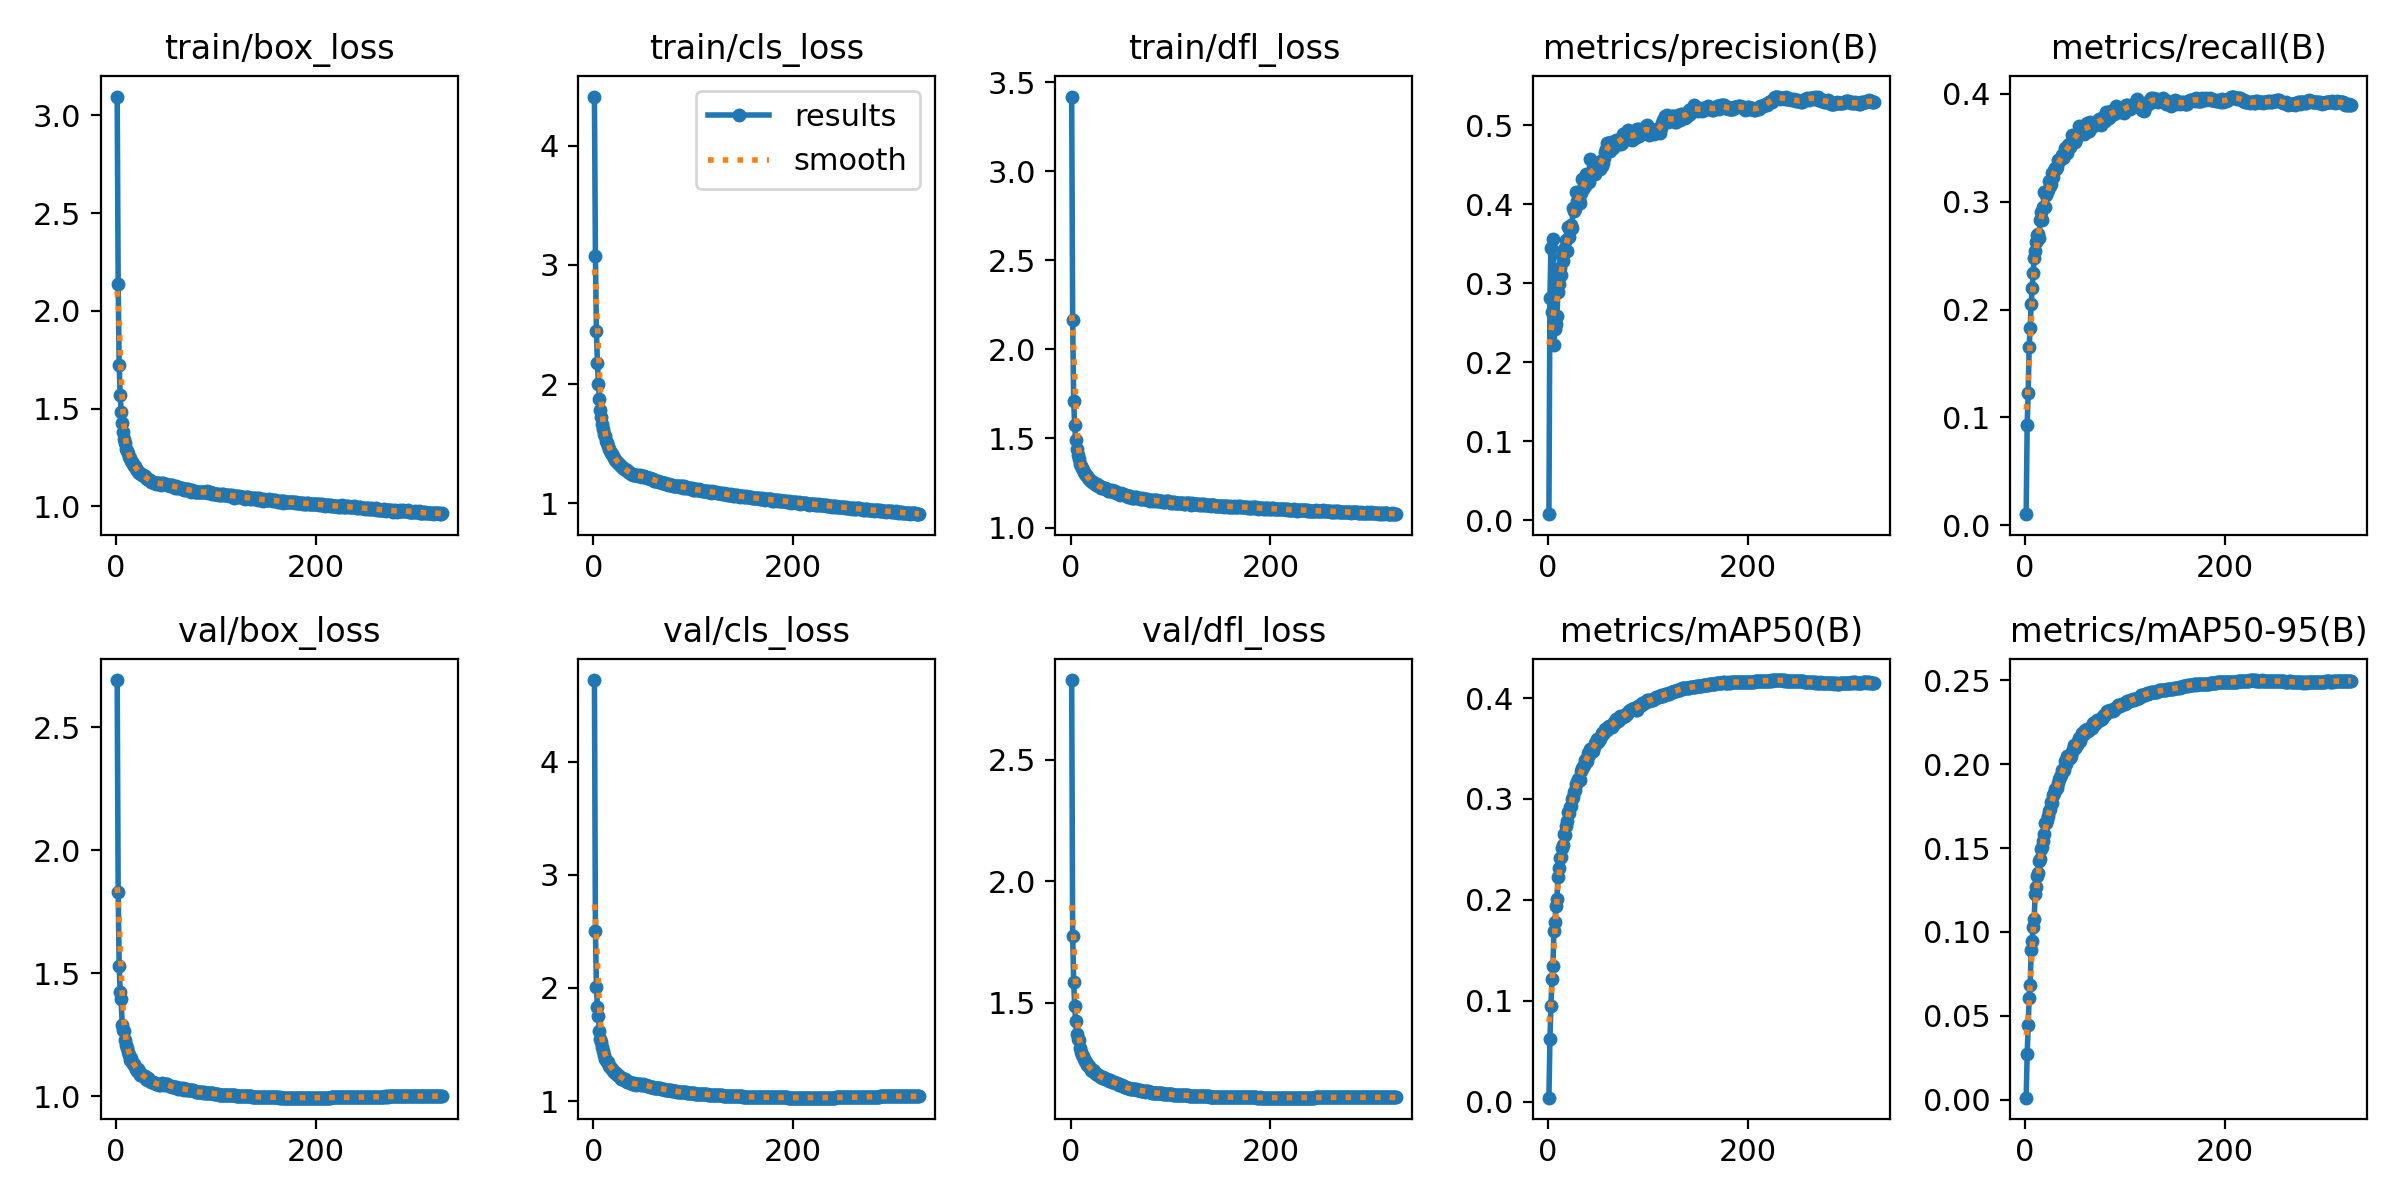

The table this chart was drawn from, first rows:
epoch, time, train/box_loss, train/cls_loss, train/dfl_loss, metrics/precision(B), metrics/recall(B), metrics/mAP50(B), metrics/mAP50-95(B), val/box_loss, val/cls_loss, val/dfl_loss, lr/pg0, lr/pg1, lr/pg2
1, 126.7, 3.096, 4.414, 3.419, 0.00787, 0.0103, 0.00402, 0.00119, 2.692, 4.722, 2.827, 0.003329, 0.003329, 0.07004
2, 246, 2.138, 3.074, 2.163, 0.2817, 0.09346, 0.06198, 0.02734, 1.828, 2.507, 1.776, 0.006662, 0.006662, 0.04004
3, 366.8, 1.722, 2.442, 1.712, 0.3451, 0.1227, 0.09484, 0.04435, 1.53, 2.011, 1.585, 0.009995, 0.009995, 0.01004
4, 485.3, 1.57, 2.174, 1.573, 0.2633, 0.1656, 0.1215, 0.06074, 1.425, 1.834, 1.487, 0.009999, 0.009999, 0.009999
5, 603.4, 1.48, 2.003, 1.49, 0.3563, 0.1828, 0.1341, 0.06858, 1.397, 1.755, 1.426, 0.009998, 0.009998, 0.009998
6, 720.2, 1.426, 1.877, 1.44, 0.222, 0.2053, 0.1693, 0.08892, 1.29, 1.617, 1.372, 0.009996, 0.009996, 0.009996
7, 839.6, 1.379, 1.785, 1.407, 0.2416, 0.22, 0.1781, 0.09485, 1.27, 1.545, 1.351, 0.009994, 0.009994, 0.009994
8, 954.9, 1.346, 1.721, 1.386, 0.2488, 0.2335, 0.1938, 0.103, 1.263, 1.521, 1.346, 0.009993, 0.009993, 0.009993
9, 1072, 1.324, 1.664, 1.359, 0.2581, 0.2481, 0.2012, 0.108, 1.227, 1.475, 1.316, 0.00999, 0.00999, 0.00999
10, 1183, 1.295, 1.618, 1.346, 0.2893, 0.2546, 0.2222, 0.1227, 1.209, 1.44, 1.299, 0.009988, 0.009988, 0.009988
11, 1299, 1.284, 1.584, 1.336, 0.299, 0.2626, 0.2314, 0.1265, 1.194, 1.409, 1.284, 0.009985, 0.009985, 0.009985
12, 1410, 1.274, 1.56, 1.324, 0.3186, 0.2688, 0.2418, 0.1333, 1.181, 1.375, 1.281, 0.009982, 0.009982, 0.009982
13, 1523, 1.253, 1.521, 1.31, 0.3109, 0.2705, 0.2427, 0.135, 1.166, 1.365, 1.267, 0.009978, 0.009978, 0.009978
14, 1636, 1.246, 1.506, 1.302, 0.3345, 0.2668, 0.2515, 0.1424, 1.148, 1.345, 1.261, 0.009974, 0.009974, 0.009974
15, 1750, 1.233, 1.48, 1.297, 0.3279, 0.2827, 0.2546, 0.1436, 1.154, 1.346, 1.258, 0.00997, 0.00997, 0.00997
16, 1868, 1.224, 1.457, 1.287, 0.3428, 0.2902, 0.2657, 0.1494, 1.137, 1.313, 1.246, 0.009966, 0.009966, 0.009966
17, 1981, 1.217, 1.441, 1.28, 0.3402, 0.2835, 0.2641, 0.1509, 1.131, 1.306, 1.242, 0.009961, 0.009961, 0.009961
18, 2095, 1.207, 1.423, 1.274, 0.3544, 0.295, 0.2731, 0.1544, 1.13, 1.292, 1.238, 0.009956, 0.009956, 0.009956
19, 2214, 1.205, 1.416, 1.266, 0.3407, 0.309, 0.2783, 0.1586, 1.12, 1.281, 1.232, 0.009951, 0.009951, 0.009951
20, 2326, 1.193, 1.393, 1.262, 0.371, 0.2949, 0.2869, 0.1651, 1.112, 1.264, 1.225, 0.009945, 0.009945, 0.009945
21, 2444, 1.185, 1.38, 1.257, 0.3581, 0.3061, 0.2862, 0.1652, 1.104, 1.258, 1.22, 0.009939, 0.009939, 0.009939
22, 2561, 1.177, 1.364, 1.254, 0.3678, 0.3091, 0.2921, 0.1667, 1.11, 1.249, 1.225, 0.009933, 0.009933, 0.009933
23, 2674, 1.17, 1.352, 1.248, 0.3736, 0.3109, 0.2935, 0.1691, 1.103, 1.247, 1.218, 0.009926, 0.009926, 0.009926
24, 2789, 1.168, 1.348, 1.245, 0.3696, 0.3191, 0.3004, 0.1722, 1.088, 1.231, 1.21, 0.009919, 0.009919, 0.009919
25, 2911, 1.167, 1.334, 1.24, 0.3945, 0.3148, 0.3015, 0.173, 1.088, 1.231, 1.206, 0.009912, 0.009912, 0.009912
26, 3028, 1.162, 1.331, 1.242, 0.3907, 0.3169, 0.3068, 0.1772, 1.085, 1.222, 1.207, 0.009905, 0.009905, 0.009905
27, 3141, 1.159, 1.323, 1.234, 0.3942, 0.3263, 0.309, 0.1769, 1.082, 1.214, 1.202, 0.009897, 0.009897, 0.009897
28, 3259, 1.153, 1.307, 1.232, 0.4147, 0.323, 0.315, 0.1816, 1.077, 1.199, 1.199, 0.009889, 0.009889, 0.009889
29, 3372, 1.153, 1.301, 1.231, 0.4042, 0.3292, 0.3167, 0.183, 1.082, 1.208, 1.197, 0.009881, 0.009881, 0.009881
30, 3483, 1.146, 1.293, 1.222, 0.4055, 0.3314, 0.3203, 0.185, 1.072, 1.193, 1.195, 0.009872, 0.009872, 0.009872
31, 3597, 1.141, 1.289, 1.224, 0.4069, 0.3302, 0.3197, 0.1851, 1.068, 1.188, 1.192, 0.009863, 0.009863, 0.009863
32, 3716, 1.139, 1.283, 1.221, 0.4012, 0.3323, 0.3193, 0.1858, 1.072, 1.196, 1.193, 0.009854, 0.009854, 0.009854
33, 3831, 1.133, 1.277, 1.22, 0.4136, 0.3388, 0.3274, 0.1885, 1.067, 1.179, 1.191, 0.009844, 0.009844, 0.009844
34, 3948, 1.137, 1.276, 1.221, 0.4315, 0.3379, 0.3305, 0.1913, 1.06, 1.173, 1.185, 0.009835, 0.009835, 0.009835
35, 4064, 1.127, 1.259, 1.214, 0.4186, 0.34, 0.3313, 0.1921, 1.057, 1.171, 1.186, 0.009825, 0.009825, 0.009825
36, 4179, 1.123, 1.257, 1.214, 0.4237, 0.3408, 0.3334, 0.1935, 1.058, 1.166, 1.185, 0.009814, 0.009814, 0.009814
37, 4293, 1.125, 1.252, 1.207, 0.4224, 0.3435, 0.339, 0.1968, 1.056, 1.167, 1.183, 0.009803, 0.009803, 0.009803
38, 4406, 1.119, 1.247, 1.209, 0.4385, 0.3403, 0.3369, 0.1961, 1.054, 1.163, 1.18, 0.009792, 0.009792, 0.009792
39, 4522, 1.121, 1.242, 1.206, 0.4371, 0.3423, 0.3376, 0.1965, 1.053, 1.153, 1.182, 0.009781, 0.009781, 0.009781
40, 4634, 1.116, 1.232, 1.207, 0.4342, 0.3499, 0.3457, 0.202, 1.048, 1.15, 1.177, 0.00977, 0.00977, 0.00977
41, 4748, 1.118, 1.235, 1.21, 0.4285, 0.3493, 0.3437, 0.2002, 1.048, 1.156, 1.176, 0.009758, 0.009758, 0.009758
42, 4867, 1.12, 1.236, 1.202, 0.4567, 0.3452, 0.3496, 0.2046, 1.048, 1.151, 1.172, 0.009746, 0.009746, 0.009746
43, 4979, 1.117, 1.233, 1.199, 0.4394, 0.3527, 0.3499, 0.2044, 1.044, 1.146, 1.172, 0.009733, 0.009733, 0.009733
44, 5093, 1.113, 1.232, 1.203, 0.4381, 0.3532, 0.3477, 0.2037, 1.047, 1.151, 1.17, 0.00972, 0.00972, 0.00972
45, 5208, 1.111, 1.225, 1.195, 0.4427, 0.3505, 0.3479, 0.2034, 1.05, 1.15, 1.169, 0.009707, 0.009707, 0.009707
46, 5323, 1.117, 1.227, 1.194, 0.4462, 0.3525, 0.352, 0.2046, 1.052, 1.153, 1.17, 0.009694, 0.009694, 0.009694
47, 5439, 1.118, 1.233, 1.195, 0.4384, 0.3616, 0.3551, 0.2074, 1.05, 1.154, 1.165, 0.00968, 0.00968, 0.00968
48, 5555, 1.115, 1.227, 1.19, 0.4454, 0.3584, 0.3568, 0.2092, 1.046, 1.146, 1.162, 0.009667, 0.009667, 0.009667
49, 5671, 1.112, 1.222, 1.185, 0.4467, 0.3585, 0.3594, 0.2113, 1.048, 1.144, 1.161, 0.009652, 0.009652, 0.009652
50, 5785, 1.112, 1.224, 1.192, 0.4483, 0.3555, 0.356, 0.2096, 1.048, 1.148, 1.161, 0.009638, 0.009638, 0.009638
51, 5899, 1.111, 1.226, 1.187, 0.4537, 0.3585, 0.359, 0.2115, 1.049, 1.146, 1.161, 0.009623, 0.009623, 0.009623
52, 6015, 1.109, 1.217, 1.185, 0.4441, 0.3619, 0.3598, 0.2113, 1.045, 1.142, 1.156, 0.009608, 0.009608, 0.009608
53, 6134, 1.109, 1.216, 1.183, 0.4551, 0.3617, 0.3625, 0.2137, 1.043, 1.141, 1.154, 0.009593, 0.009593, 0.009593
54, 6250, 1.106, 1.211, 1.182, 0.4479, 0.3704, 0.3654, 0.2158, 1.042, 1.134, 1.153, 0.009577, 0.009577, 0.009577
55, 6366, 1.107, 1.214, 1.18, 0.4517, 0.3697, 0.3643, 0.2138, 1.04, 1.134, 1.152, 0.009561, 0.009561, 0.009561
56, 6483, 1.107, 1.209, 1.175, 0.4583, 0.3678, 0.3665, 0.2163, 1.038, 1.131, 1.15, 0.009545, 0.009545, 0.009545
57, 6596, 1.105, 1.209, 1.172, 0.4662, 0.3694, 0.369, 0.2186, 1.036, 1.126, 1.148, 0.009529, 0.009529, 0.009529
58, 6713, 1.099, 1.2, 1.176, 0.4701, 0.3705, 0.3695, 0.2186, 1.037, 1.124, 1.148, 0.009512, 0.009512, 0.009512
59, 6825, 1.095, 1.2, 1.175, 0.4772, 0.363, 0.368, 0.2181, 1.037, 1.127, 1.147, 0.009495, 0.009495, 0.009495
60, 6945, 1.105, 1.202, 1.173, 0.4775, 0.3652, 0.3717, 0.2201, 1.037, 1.124, 1.147, 0.009478, 0.009478, 0.009478
... 266 more rows
